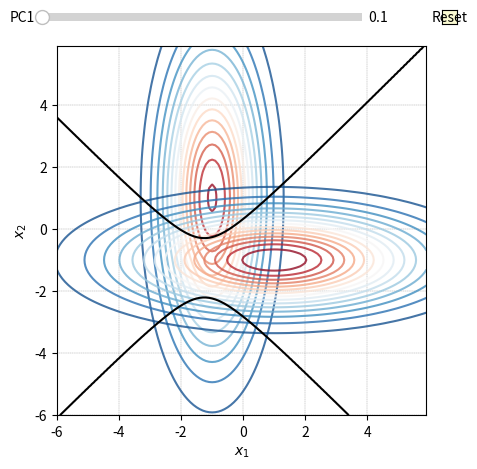

Recreate this plot in Python.

###############
# Authored by Weisheng Jiang
# Book 7  |  From Basic Arithmetic to Machine Learning
# Published and copyrighted by Tsinghua University Press
# Beijing, China, 2022
###############

import numpy as np
from scipy.stats import multivariate_normal
import matplotlib.pyplot as plt
from matplotlib.widgets import Slider, Button

def generate_PDFs(mu1,sigma1,mu2,sigma2,P_C1):
    # meshgrid for plotting
    xx1, xx2 = np.mgrid[-6:6:0.1, -6:6:0.1]
    xx1_xx2 = np.dstack((xx1, xx2))
    
    
    P_C2 = 1 - P_C1;
    
    pdf_x_C1 = multivariate_normal(mu1, sigma1)
    pdf_x_C2 = multivariate_normal(mu2, sigma2)
    
    pdf_x_C1_yy = pdf_x_C1.pdf(xx1_xx2)
    pdf_x_C2_yy = pdf_x_C2.pdf(xx1_xx2)
    
    pdf_x_and_C1 = pdf_x_C1_yy*P_C1;
    pdf_x_and_C2 = pdf_x_C2_yy*P_C2;
    pdf_diff = pdf_x_and_C1 - pdf_x_and_C2;
    return pdf_x_and_C1,pdf_x_and_C2,xx1,xx2,pdf_diff

def plot_contours(pdf_x_and_C1,pdf_x_and_C2,xx1,xx2,pdf_diff):
     
    
    fig, ax = plt.subplots()
    ax.contour(xx1, xx2, pdf_x_and_C1, alpha = 0.8, levels = 15, cmap="RdBu_r")
    ax.contour(xx1, xx2, pdf_x_and_C2, alpha = 0.8, levels = 15, cmap="RdBu_r")
    ax.contour(xx1, xx2, pdf_diff, [0], alpha = 1, colors = 'k')

    
    # Figure decorations
    ax.set_xlim(xx1.min(), xx1.max())
    ax.set_ylim(xx2.min(), xx2.max())
    
    ax.grid(linestyle='--', linewidth=0.25, color=[0.5,0.5,0.5])
    ax.set_xlabel('$x_1$')
    ax.set_ylabel('$x_2$')
    
    plt.axis('scaled')
    plt.show()
    return fig, ax

#%%

# main function
# Centroids of distributions, mean of the distributions
mu1 = [-1, 1];
mu2 = [1, -1];

# # hyperbola and degenerate hyperbola
sigma1 = [[1, 0], [0, 9]];
sigma2 = [[9, 0], [0, 1]];

P_C1_0 = 0.4;

pdf_x_and_C1,pdf_x_and_C2,xx1,xx2,new_pdf_diff = generate_PDFs(mu1,sigma1,mu2,sigma2,P_C1_0)

C_plot,C_ax = plot_contours(pdf_x_and_C1,pdf_x_and_C2,xx1,xx2,new_pdf_diff)

# plot a axis for slider
axcolor = 'lightgoldenrodyellow'

ax_P_C1 = plt.axes([0.2, 0.925, 0.5, 0.03], facecolor=axcolor)
#  [left, bottom, width, height]

s_P_C1 = Slider(ax_P_C1, 'PC1', 0.1, 0.9, valinit=0.1, valstep=0.05)
# Define a slider, value in range of [2, 60], step size = 2

def update(val):

    new_P_C1 = s_P_C1.val
    new_pdf_x_and_C1,new_pdf_x_and_C2,xx1,xx2,new_pdf_diff = generate_PDFs(mu1,sigma1,mu2,sigma2,new_P_C1)
    
    C_ax.cla()
    C_ax.contour(xx1, xx2, new_pdf_x_and_C1, alpha = 0.8, levels = 15, cmap="RdBu_r")
    C_ax.contour(xx1, xx2, new_pdf_x_and_C2, alpha = 0.8, levels = 15, cmap="RdBu_r")
    C_ax.contour(xx1, xx2, new_pdf_diff, [0], alpha = 1, colors = 'k')

    # Figure decorations
    C_ax.set_xlim(xx1.min(), xx1.max())
    C_ax.set_ylim(xx2.min(), xx2.max())
    
    C_ax.grid(linestyle='--', linewidth=0.25, color=[0.5,0.5,0.5])
    C_ax.set_xlabel('$x_1$')
    C_ax.set_ylabel('$x_2$')

    plt.axis('scaled')
    plt.show()
    print(new_P_C1)
    print(new_pdf_x_and_C2.max())


s_P_C1.on_changed(update)

# add a reset button
reset_ax = plt.axes([0.8, 0.925, 0.075, 0.03])
button = Button(reset_ax, 'Reset', color=axcolor, hovercolor='0.975')

def reset(event):
    s_P_C1.reset()

button.on_clicked(reset)

# Figure decorations
C_ax.set_xlim(xx1.min(), xx1.max())
C_ax.set_ylim(xx2.min(), xx2.max())

C_ax.grid(linestyle='--', linewidth=0.25, color=[0.5,0.5,0.5])
C_ax.set_xlabel('$x_1$')
C_ax.set_ylabel('$x_2$')

plt.axis('scaled')
plt.show()
